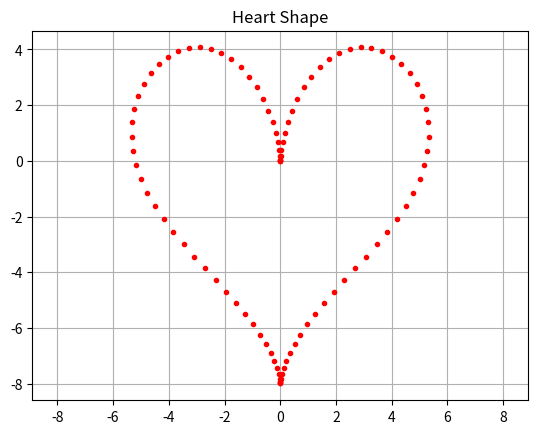

The matplotlib source for this figure:
import numpy as np
import matplotlib.pyplot as plt

# Generate values for t from 0 to 2π
# t = np.linspace(0, 2 * np.pi, 100)
st = 0
length = 100
t = np.linspace(st + 0, st + 2 * np.pi/100*length, length)

# Parametric equations for heart
x = 8 * np.sin(t)**3 / 1.5
y = (10 * np.cos(t) - 5 * np.cos(2*t) - 2 * np.cos(3*t) - np.cos(4*t))/2 - 1

# Plot
plt.plot(x, y, '.',color='red')
plt.title('Heart Shape')
plt.axis('equal')
plt.grid(True)
plt.show()

# Coordinates
coordinates = list(zip(x, y))